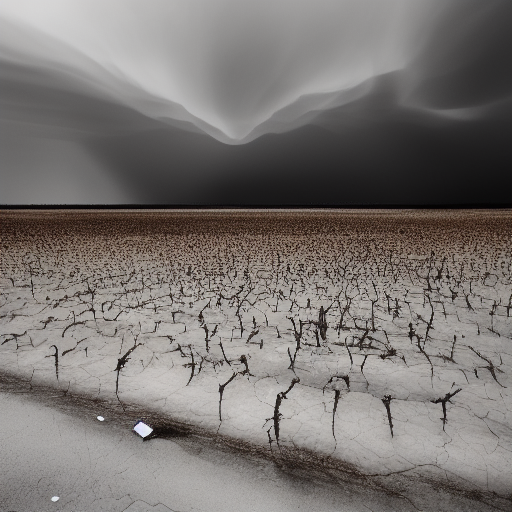
Generation parameters embedded in this image by AUTOMATIC1111 Stable Diffusion web UI or a fork of it (Forge, ...) (PNG 'parameters' text chunk):
apocalypse
Steps: 20, Sampler: Euler a, CFG scale: 7, Seed: 2904433019, Size: 512x512, Model hash: fe4efff1e1, Model: sd-v1-4